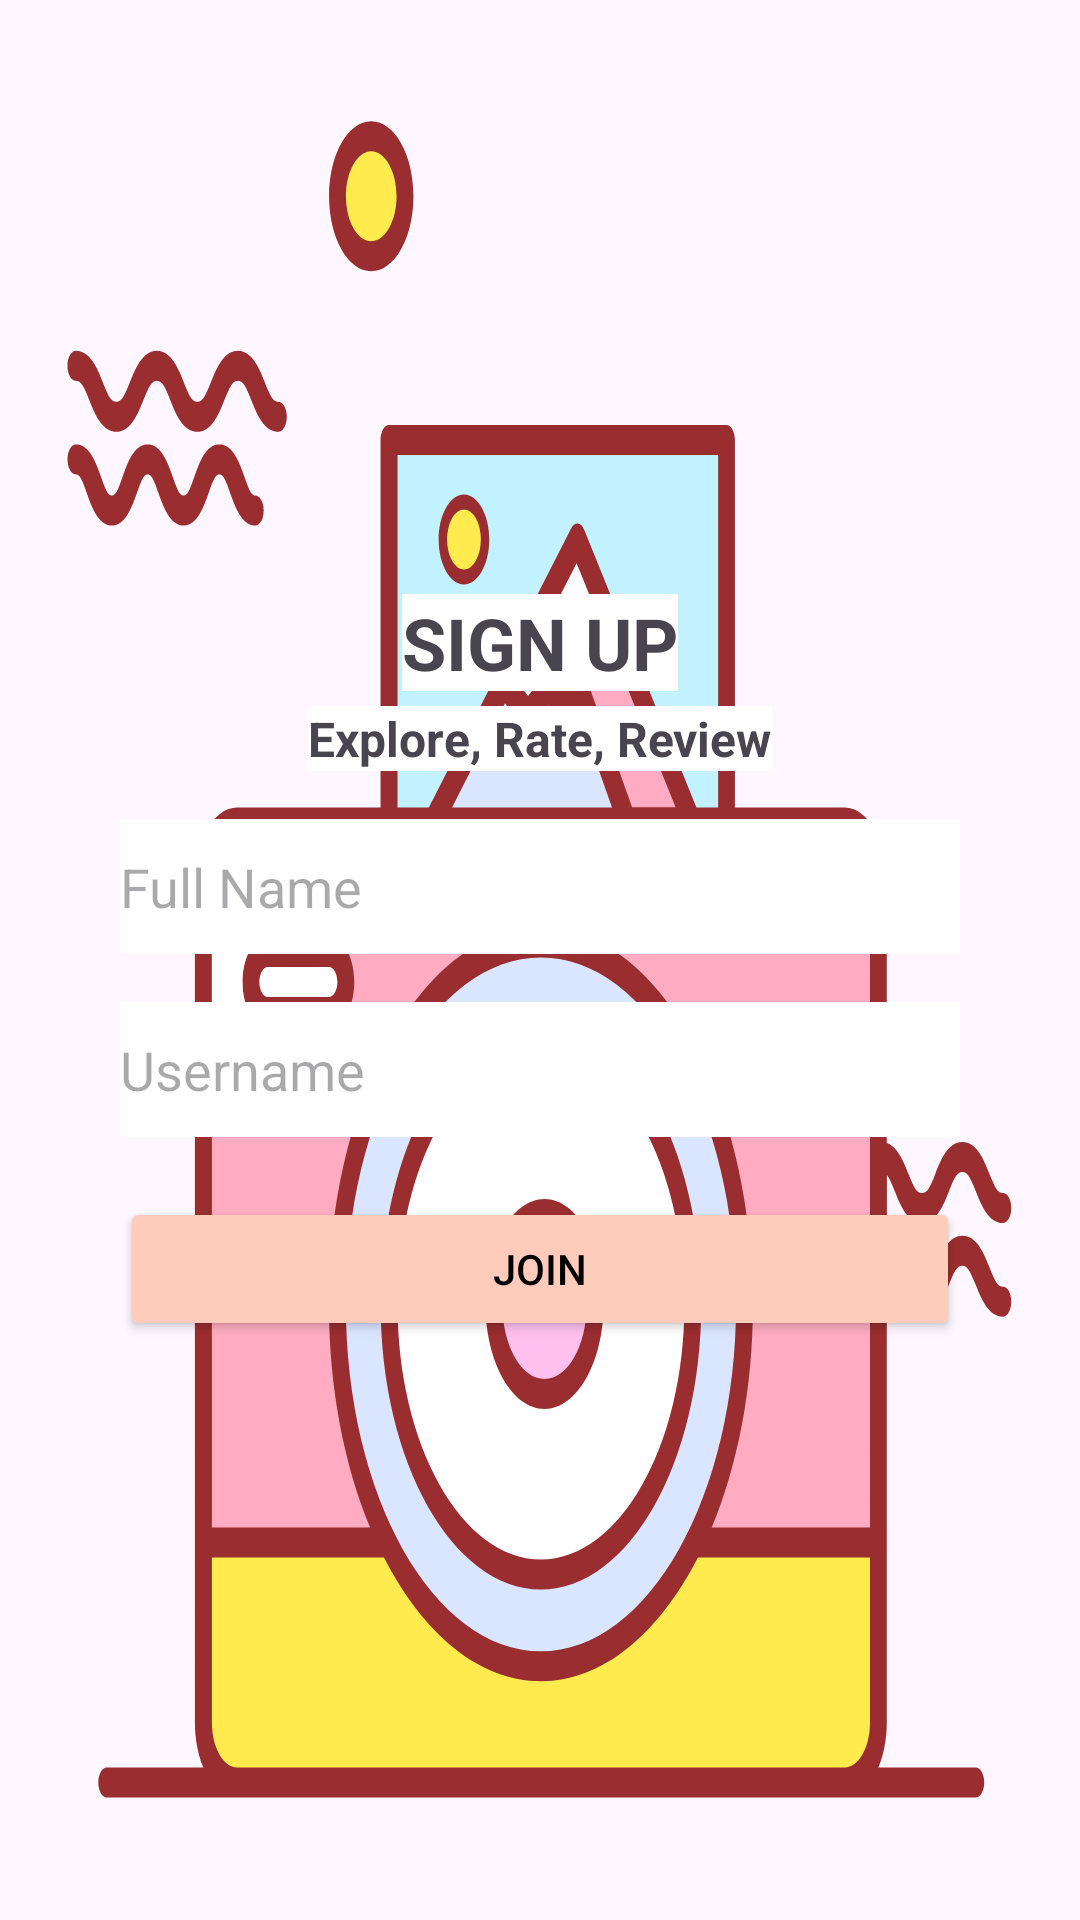

The Android layout XML behind this screen, and the referenced resources:
<!-- AndroidManifest.xml: application theme Theme.Recom -->
<!-- res/layout/activity_setup.xml -->
<?xml version="1.0" encoding="utf-8"?>
<RelativeLayout xmlns:android="http://schemas.android.com/apk/res/android"
    android:layout_width="match_parent"
    android:layout_height="match_parent"
    android:background="@drawable/sign_in_background"
    >

    <LinearLayout
        android:layout_width="match_parent"
        android:layout_height="wrap_content"
        android:orientation="vertical"
        android:padding="40dp"
        android:layout_centerInParent="true"
        >

        
        <TextView
            android:layout_width="wrap_content"
            android:layout_height="wrap_content"
            android:layout_gravity="center_horizontal"
            android:layout_marginTop="5dp"
            android:text="SIGN UP"
            android:textSize="24sp"
            android:textStyle="bold"
            android:background="@color/white"/>

        
        <TextView
            android:layout_width="wrap_content"
            android:layout_height="wrap_content"
            android:text="Explore, Rate, Review"
            android:textSize="16sp"
            android:layout_marginTop="5dp"
            android:textStyle="bold"
            android:layout_gravity="center_horizontal"
            android:background="@color/white"/>

        
        <EditText
            android:id="@+id/full_name"
            android:layout_width="match_parent"
            android:layout_height="45dp"
            android:hint="Full Name"
            android:inputType="textPersonName"
            android:layout_marginTop="16dp"
            android:background="@color/white"/>

        
        <EditText
            android:id="@+id/username"
            android:layout_width="match_parent"
            android:layout_height="45dp"
            android:hint="Username"
            android:layout_marginTop="16dp"
            android:background="@color/white"/>

        
        <Button
            android:id="@+id/join"
            android:layout_width="match_parent"
            android:layout_height="wrap_content"
            android:text="Join"
            android:layout_marginTop="20dp"
            android:backgroundTint="@color/deep_orange_100"
            android:textColor="@color/black"
            />

    </LinearLayout>
</RelativeLayout>
<!-- resources referenced by this layout -->
<resources>
  <color name="black">#FF000000</color>
  <color name="deep_orange_100">#FFCCBC</color>
  <color name="white">#FFFFFFFF</color>
  <!-- drawable sign_in_background: vector/xml drawable (drawable, 6199 chars, omitted) -->
  <style name="Theme.Recom" parent="Base.Theme.Recom" />
  <style name="Base.Theme.Recom" parent="Theme.Material3.DayNight.NoActionBar">
          
          
      </style>
</resources>
